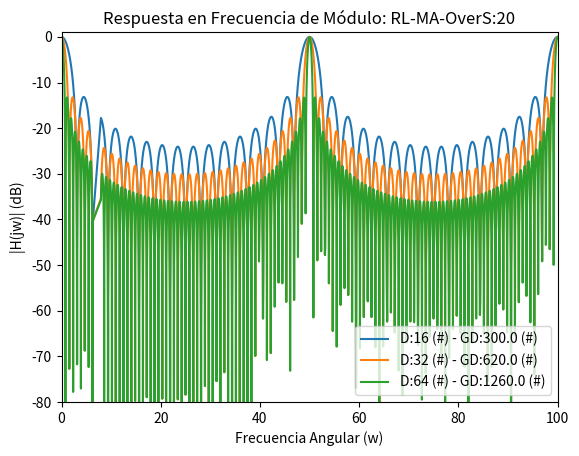
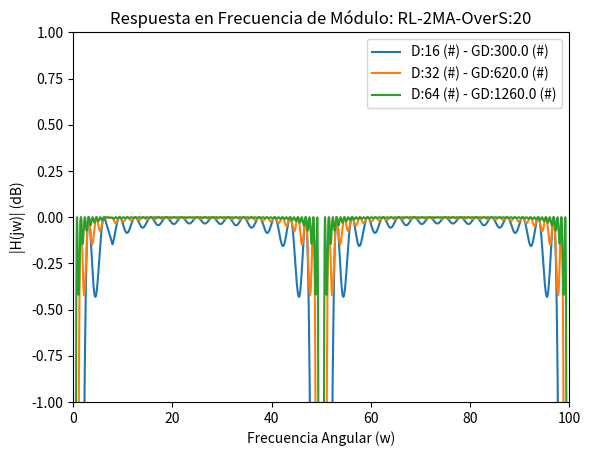
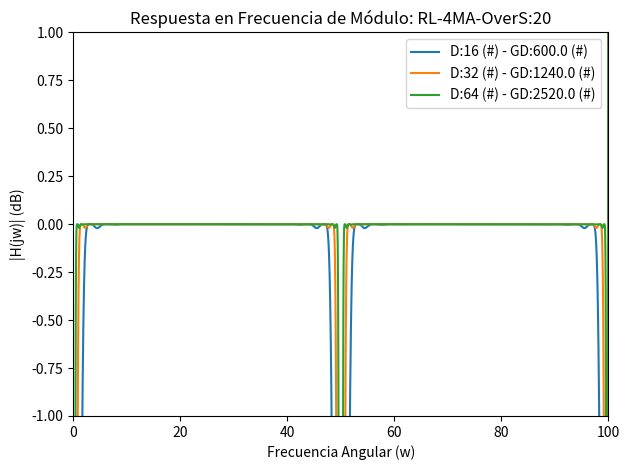
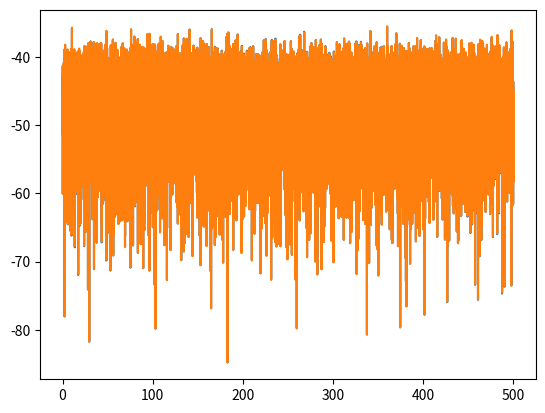

Reproduce these figures in Python, in order.
#!/usr/bin/env python3
# -*- coding: utf-8 -*-
"""
Ej2 TP5: Filtros digitales

Created on Wed Aug 18 17:56:57 2021

@author: mariano
"""

import sympy as sp
# from pytc2.sistemas_lineales import plot_plantilla, simplify_n_monic
import numpy as np
import scipy.signal as sig
import matplotlib.pyplot as plt


#%% Resolución simbólica

z = sp.symbols('z', complex=True)
D = sp.symbols('D', real=True, positive=True)

# moving average
Tma = 1/D * (1-z**(-D))/(1-z**(-1))

# delay line of (D-1)/2
Tdl =  z**(-(D-1)/2)

num, den = (Tdl - Tma).as_numer_denom()

num = (sp.expand(num/(D*z**(D+1)))).powsimp()
den = (sp.expand(den/(D*z**(D+1)))).powsimp()

Tdc_removal = num/den

# display(Tdc_removal)

# Según Rick Lyons, este sistema sería muy bueno para implementarse
# con D múltiplo de 2**NN, dado que el escalado por D sería simplemente 
# una rotación a nivel de bits de NN veces a la derecha, y su implementación
# no necesitaría de multiplicaciones. Sin embargo esta elección impone un 
# retardo no entero. Por esta razón se opta por poner dos (incluso cuatro) 
# sistemas idénticos en cascada.

# Probamos primero con 2 moving average

Tdc_removal_2 = z**-(D-1) - Tma**2

# emprolijamos la expresion a mano
num, den = Tdc_removal_2.as_numer_denom()
num = (sp.expand(num/(D**2*z**(2*D+2))).powsimp())
den = (sp.expand(den/(D**2*z**(2*D+2))).powsimp())


Tdc_removal_2 = num/den

def transf_s_2ba( T_s ):
    
    num, den = sp.fraction(T_s)
    
    bb = np.array(num.as_poly(z**-1).all_coeffs(), dtype=float)
    aa = np.array(den.as_poly(z**-1).all_coeffs(), dtype=float)
    
    return( (bb,aa) )


# display(Tdc_removal_2)

# Ahora con 4 moving average

Tdc_removal_4 = z**-(2*D-2) - Tma**4

# emprolijamos la expresion
num, den = Tdc_removal_4.as_numer_denom()
num = (sp.expand(num/(D**4*z**(4*D+4)))).powsimp()
den = (sp.expand(den/(D**4*z**(4*D+4)))).powsimp()

Tdc_removal_4 = num/den

# display(Tdc_removal_4)

#%% Parte numérica 

fs = 1000 # Hz (NNormalizamos a fs/2 = f_nyq)
nyq_frec = fs / 2

NN = 2**15
w_rad  = np.append(np.logspace(-2, 0.8, NN//4), np.logspace(0.9, 1.6, NN//4) )
w_rad  = np.append(w_rad, np.linspace(40, nyq_frec, NN//2, endpoint=True) ) / nyq_frec * np.pi


def group_delay( freq, phase):
    
    dphase = -np.diff(np.unwrap(phase, period = 19/10* np.pi ))
    # dphase = -np.diff(phase)
    # # corregir saltos de fase
    # bAux = dphase > np.pi
    # dphase[bAux] = np.amin( np.hstack([dphase[bAux], dphase[bAux]-np.pi]), axis = 1 )
    groupDelay = dphase/np.diff(freq)
    
    return(np.append(groupDelay, groupDelay[-1]))
    


def Sym_freq_response(HH, zz, ww):
    
    # w = sp.Symbol('w', real=True)
    # HH_jw = HH.subs({z:1*sp.exp_polar(sp.I*w)})
    
    H_numeric = sp.lambdify(zz, HH, modules=['numpy'])
    
    z_vals = np.exp(1j * ww)  # Rango de frecuencias angulares
    
    # Evalúa la función numérica en el rango de frecuencias angulares
    magnitude_response = np.abs(H_numeric(z_vals))
    phase_response = np.angle(H_numeric(z_vals))  # La fase se devuelve en grados

    return((magnitude_response, phase_response))


def plt_freq_resp(title, magnitude_response, phase_response, w_rad, fs = 2):
    
    ww = w_rad / np.pi * fs/2

    # Grafica la respuesta en frecuencia de módulo
    plt.figure(figsize=(10, 5))
    plt.subplot(2, 1, 1)
    plt.plot(ww, 20 * np.log10(magnitude_response))
    
    plt.title('Respuesta en Frecuencia de Módulo: ' + title)
    plt.xlabel('Frecuencia Angular (w)')
    plt.ylabel('|H(jw)| (dB)')

    plt.axis([0, 100, -60, 5 ]);
    
    gd = group_delay( w_rad, phase_response)
    mgd = np.nanmedian(gd)
    
    # Grafica la respuesta en frecuencia de retardo
    plt.subplot(2, 1, 2)
    plt.plot(ww, gd)
    plt.title('Respuesta de retardo')
    plt.xlabel('Frecuencia Angular (w)')
    plt.ylabel('Retardo (#)')
    plt.axis([0, 100, mgd-5, mgd+5 ]);
    
    plt.tight_layout()
    plt.show()
    

# Del análisis simbólico
DD = [16, 32, 64]
UU = 20
  

# Grafica la respuesta en frecuencia de módulo

plt.figure(1)

ww = w_rad / np.pi * fs / 2

for ddd in DD:
    
    # Cálculo de demoras para mov. avg
    demora_ma = int(UU*(ddd-1))

    Tma_ddd = Tma.subs({z:z**UU, D:ddd})

    mod_Tma_ddd, pha_Tma_ddd = Sym_freq_response(Tma_ddd, z, w_rad )

    plt.plot(ww, 20 * np.log10(mod_Tma_ddd), label = 'D:{:d} (#) - GD:{:3.1f} (#)'.format(ddd, demora_ma) )

plt.title('Respuesta en Frecuencia de Módulo: RL-MA-OverS:{:d}'.format(UU))
plt.xlabel('Frecuencia Angular (w)')
plt.ylabel('|H(jw)| (dB)')
plt.legend()
plt.axis([0, 100, -80, 1 ]);



plt.figure(2)


for ddd in DD:
    
    # Cálculo de demoras para 2 mov. avg
    demora_rl2 = int(UU*(ddd-1))

    Tdcr_2 = Tdc_removal_2.subs({z:z**UU, D:ddd})

    mod_Tdcr_2, pha_Tdcr_2 = Sym_freq_response(Tdcr_2, z, w_rad )

    # plt_freq_resp('FIR-RL-2MA-D{:d}-OverS:{:d}'.format(DD, UU), mod_Tdcr_2, pha_Tdcr_2, w_rad, fs = fs)
    plt.plot(ww, 20 * np.log10(mod_Tdcr_2), label = 'D:{:d} (#) - GD:{:3.1f} (#)'.format(ddd, demora_rl2) )

plt.title('Respuesta en Frecuencia de Módulo: RL-2MA-OverS:{:d}'.format(UU))
plt.xlabel('Frecuencia Angular (w)')
plt.ylabel('|H(jw)| (dB)')
plt.legend()
plt.axis([0, 100, -1, 1 ]);

plt.figure(3)

for ddd in DD:

    # Cálculo de demoras para 4 mov. avg
    demora_rl4 = int(2*UU*(ddd-1))
    
    Tdcr_4 = Tdc_removal_4.subs({z:z**UU, D:ddd})
    
    mod_Tdcr_4, pha_Tdcr_4 = Sym_freq_response(Tdcr_4, z, w_rad )
    
    # plt_freq_resp('FIR-RL-4MA-D{:d}-OverS:{:d}'.format(DD, UU), mod_Tdcr_4, pha_Tdcr_4, w_rad, fs = fs)
    
    # plt.subplot(2, 1, 1)
    plt.plot(ww, 20 * np.log10(mod_Tdcr_4), label = 'D:{:d} (#) - GD:{:3.1f} (#)'.format(ddd, demora_rl4) )

plt.title('Respuesta en Frecuencia de Módulo: RL-4MA-OverS:{:d}'.format(UU))
plt.xlabel('Frecuencia Angular (w)')
plt.ylabel('|H(jw)| (dB)')
plt.legend()
plt.axis([0, 100, -1, 1 ]);

plt.tight_layout()
plt.show()





# La respuesta de fase es tan grande que se dificulta calcular y visualizar.
# ver variable demora_rl2
# 
# gd2 = group_delay( w_rad, pha_Tdcr_2)
# gd4 = group_delay( w_rad, pha_Tdcr_4)
# mgd2 = np.nanmedian(gd2)
# mgd4 = np.nanmedian(gd4)

# plt.figure(2)
# # Grafica la respuesta en frecuencia de retardo
# # plt.subplot(2, 1, 2)
# plt.plot(ww, gd2, label = 'FIR-RL-2MA-D{:d}-OverS:{:d}'.format(DD, UU))
# plt.plot(ww, gd4, label = 'FIR-RL-4MA-D{:d}-OverS:{:d}'.format(DD, UU))

# plt.title('Respuesta de retardo')
# plt.xlabel('Frecuencia Angular (w)')
# plt.ylabel('Retardo (#)')
# plt.axis([0, 100, np.min([mgd2,mgd4])-5, np.max([mgd2,mgd4])+5 ]);

# plt.tight_layout()
# plt.show()


# coeficientes
# bb2, aa2 = transf_s_2ba( Tdcr_2)

# bb4, aa4 = transf_s_2ba( Tdcr_4)

#%% Implementación via Cython

# from recursive_fir_filter import filter_sequence


## Implementación Python
def one_MA_stage( xx, DD, UU):
    
    NN = xx.shape[0]
    # buffer_size = DD * UU
    yy = np.zeros_like(xx)

    for kk in range(NN):

        # Calcula la salida según la ecuación recursiva
        yy[kk] = (xx[kk]  \
                 - xx[ (kk - DD * UU) % NN] \
                 + yy[(kk - UU) % NN]) \
                 / DD
            
    # escalo y devuelvo
    return( yy )


def Tdc_seq_removal( xx, DD = 16, UU = 2, MA_stages = 2 ):
    
    yy = one_MA_stage( xx, DD, UU)

    # cascadeamos MA_stages-1 más
    for ii in range(1, MA_stages):
        yy = one_MA_stage( yy, DD, UU)
    
    return( np.roll(xx, int((DD-1)/2*MA_stages*UU) ) - yy  )


dc_val = 0

# xx = np.zeros(NN)
# xx[0] = 1.0
xx = np.random.randn(NN) + dc_val
# xx -=  np.mean(xx)
# xx /=  np.std(xx)
# xx = np.arange(NN)

dd = 16
uu = 2

yy = Tdc_seq_removal( xx, DD = dd, UU = uu, MA_stages = 2 )

# nps = 2**10
# ff, psd_xx = sig.welch(xx, fs=2, nperseg=nps, detrend=False)
# ff, psd_yy = sig.welch(yy, fs=2, nperseg=nps, detrend=False)

psd_xx = (1/NN*np.abs(np.fft.fft(xx, axis=0)))
psd_yy = (1/NN*np.abs(np.fft.fft(yy, axis=0)))
ff = np.arange(start=0, stop=fs/2, step = fs/NN)
psd_xx = psd_xx[:ff.shape[0]]
psd_yy = psd_yy[:ff.shape[0]]

plt.figure(1)
plt.clf()
plt.plot(ff, 20*np.log10(psd_xx))
plt.plot(ff, 20*np.log10(psd_yy))
# plt.plot(ff, 20*np.log10(psd_yy/psd_xx))


Tdcr_2 = Tdc_removal_2.subs({z:z**uu, D:dd})
# coeficientes
bb2, aa2 = transf_s_2ba( Tdcr_2 )


# # fpw = w0*np.pi*fs/np.tan(np.pi/2*w0); 

# ## Rick Lyons ECG filter

# # demora_rl = int(uu*(dd-1))
# demora2_rl = (len(bb2)-1)/2
# demora2_rl = (len(bb4)-1)/2



# z,p,k = sig.tf2zpk(bb2, aa2)

# sos_rl2 = sig.tf2sos(bb2, aa2, pairing='nearest')
# sos_rl4 = sig.tf2sos(bb4, aa4, pairing='nearest')

# _, hh2_rl = sig.sosfreqz(sos_rl2, w_rad)
# _, hh4_rl = sig.sosfreqz(sos_rl4, w_rad)

# w = w_rad / np.pi * nyq_frec

# plt.close('all')

# plt.figure(1)
# plt.clf()

# plt.plot(w, 20 * np.log10(abs(hh2_rl)), label='FIR-RL-2-D{:d} orden:{:d}'.format(2, DD))
# plt.plot(w, 20 * np.log10(abs(hh4_rl)), label='FIR-RL-2-D{:d} orden:{:d}'.format(4, DD))
# # plot_plantilla(filter_type = 'bandpass', fpass = frecs[[2, 3]]* nyq_frec, ripple = ripple , fstop = frecs[ [1, 4] ]* nyq_frec, attenuation = atenuacion, fs = fs)

# plt.title('FIR diseñado por métodos directos')
# plt.xlabel('Frequencia [Hz]')
# plt.ylabel('Modulo [dB]')
# plt.axis([0, 100, -60, 5 ]);
# plt.legend()

# plt.grid()
